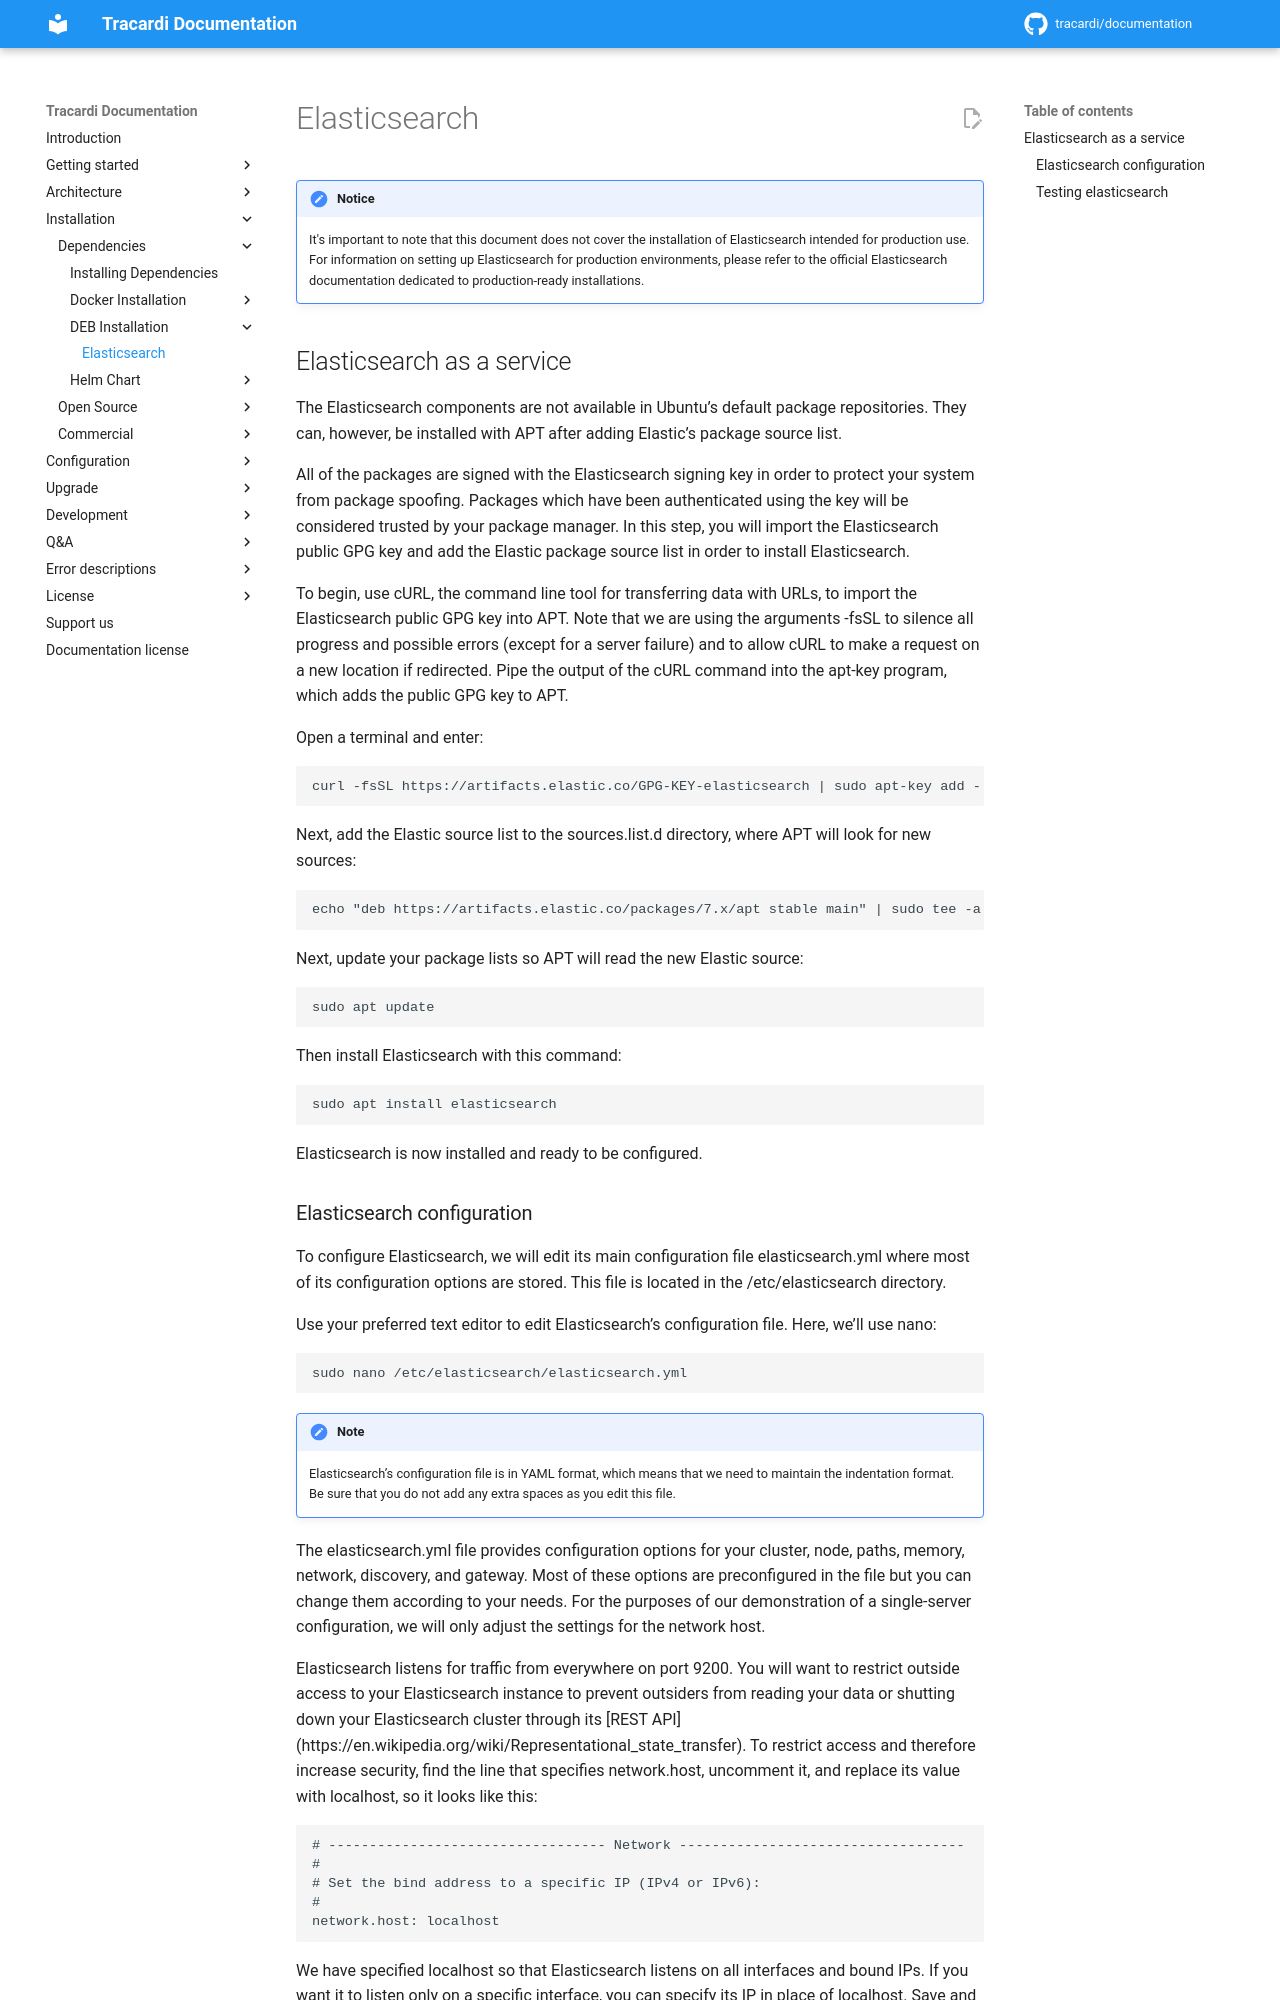

repository: Tracardi/documentation · page: 1.1.x/installation/dependencies/deb/elasticsearch/index.html · generator: mkdocs

# Elasticsearch

!!! Notice

    It's important to note that this document does not cover the installation of Elasticsearch intended for production use. For information on setting up Elasticsearch for production environments, please refer to the official Elasticsearch documentation dedicated to production-ready installations.

## Elasticsearch as a service

The Elasticsearch components are not available in Ubuntu’s default package repositories. They can, however, be installed
with APT after adding Elastic’s package source list.

All of the packages are signed with the Elasticsearch signing key in order to protect your system from package spoofing.
Packages which have been authenticated using the key will be considered trusted by your package manager. In this step,
you will import the Elasticsearch public GPG key and add the Elastic package source list in order to install
Elasticsearch.

To begin, use cURL, the command line tool for transferring data with URLs, to import the Elasticsearch public GPG key
into APT. Note that we are using the arguments -fsSL to silence all progress and possible errors (except for a server
failure) and to allow cURL to make a request on a new location if redirected. Pipe the output of the cURL command into
the apt-key program, which adds the public GPG key to APT.

Open a terminal and enter:

```
curl -fsSL https://artifacts.elastic.co/GPG-KEY-elasticsearch | sudo apt-key add -
```

Next, add the Elastic source list to the sources.list.d directory, where APT will look for new sources:

```
echo "deb https://artifacts.elastic.co/packages/7.x/apt stable main" | sudo tee -a /etc/apt/sources.list.d/elastic-7.x.list
```

Next, update your package lists so APT will read the new Elastic source:

```
sudo apt update
```

Then install Elasticsearch with this command:

```
sudo apt install elasticsearch
```

Elasticsearch is now installed and ready to be configured.
